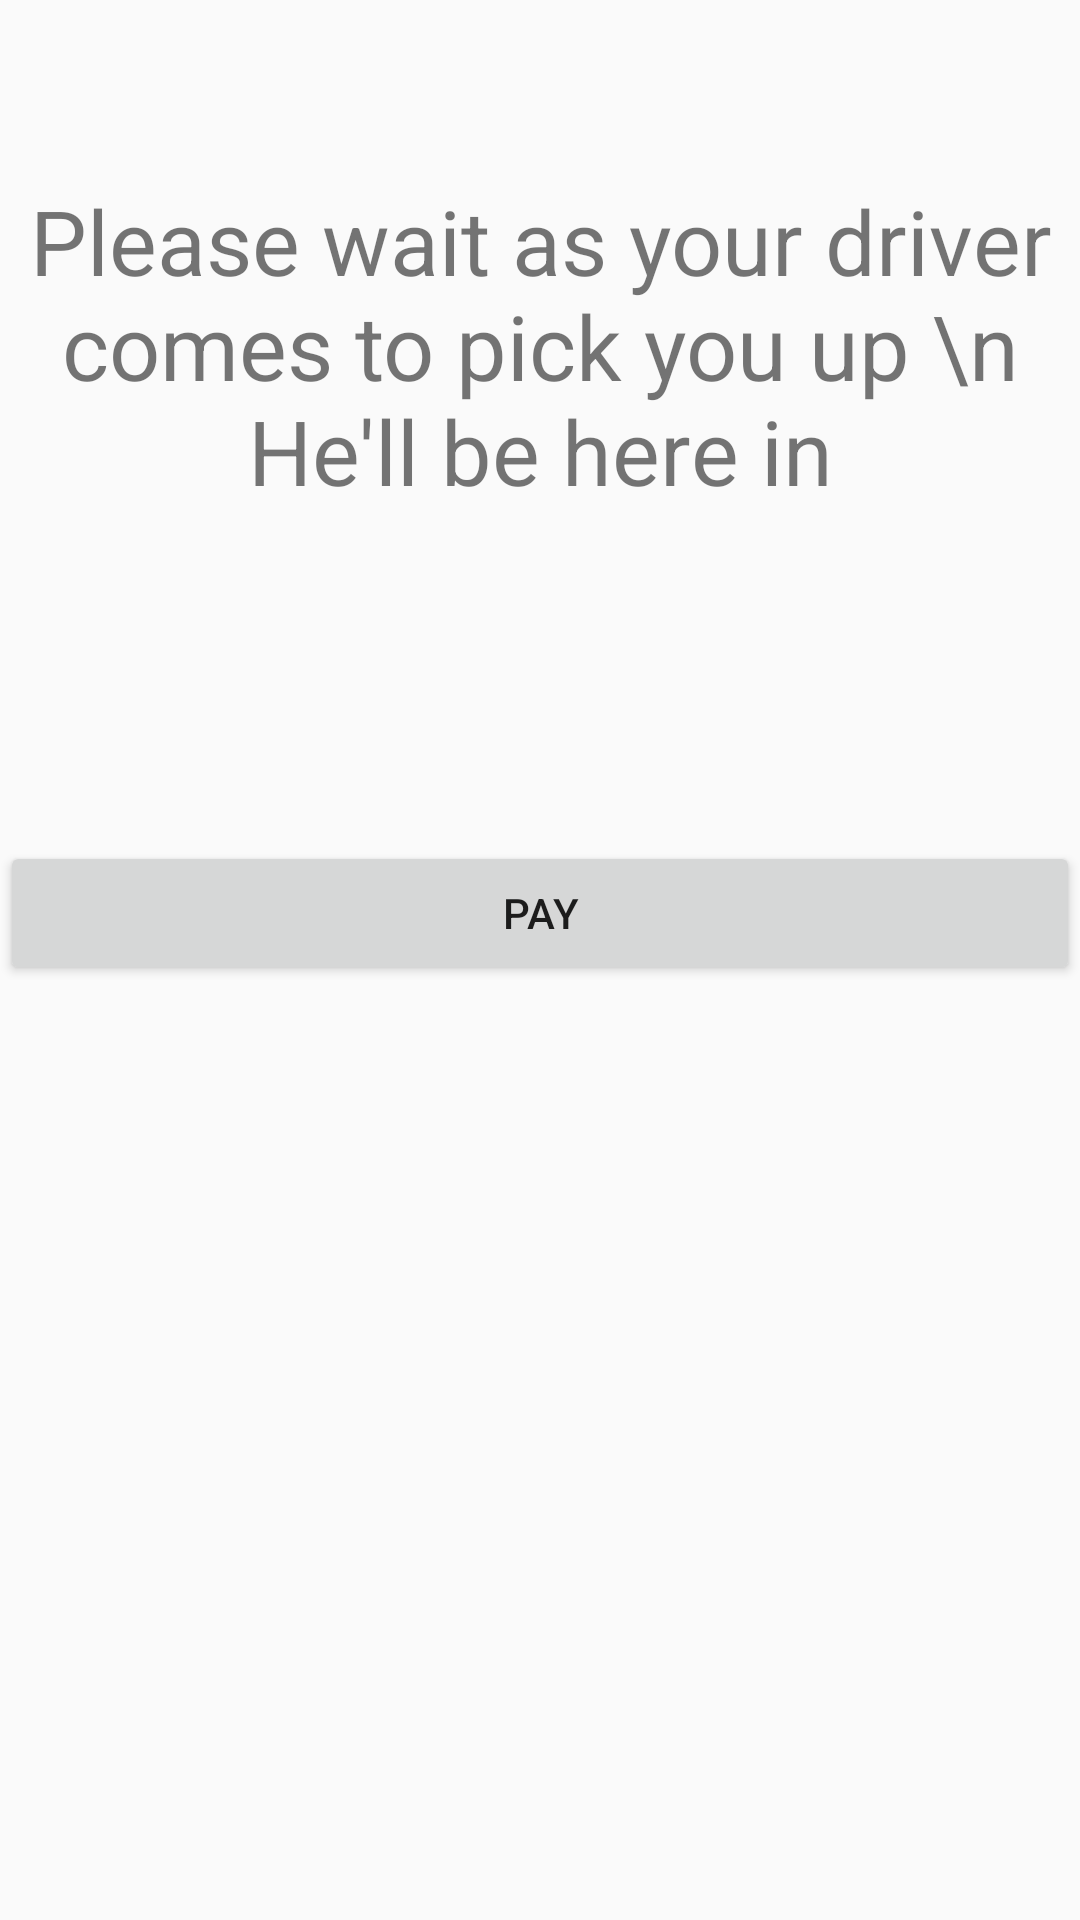

Write the Android layout XML for this screen, with the resource values it uses.
<!-- AndroidManifest.xml: application theme AppTheme -->
<!-- res/layout/fragment_wait_driver.xml -->
<?xml version="1.0" encoding="utf-8"?>
<LinearLayout xmlns:android="http://schemas.android.com/apk/res/android"
    android:orientation="vertical" android:layout_width="match_parent"
    android:layout_height="match_parent">


    <TextView
        android:layout_marginTop="60dp"
        android:layout_gravity="center"
        android:gravity="center"
        android:textSize="30dp"
        android:layout_width="match_parent"
        android:layout_height="wrap_content"
        android:text="Please wait as your driver comes to pick you up \n He'll be here in"
        />

    <TextView
        android:gravity="center"
        android:layout_gravity="center"
        android:id="@+id/textViewTime"
        android:layout_width="wrap_content"

        android:layout_height="wrap_content"
        android:layout_marginBottom="17dp"
        android:textSize="70sp" />
    <Button
        android:layout_width="match_parent"
        android:layout_height="wrap_content"
        android:id="@+id/btnPay"
        android:text="Pay"

        />


    </LinearLayout>
<!-- resources referenced by this layout -->
<resources>
  <style name="AppTheme" parent="Theme.AppCompat.Light.DarkActionBar">
          
      </style>
</resources>
